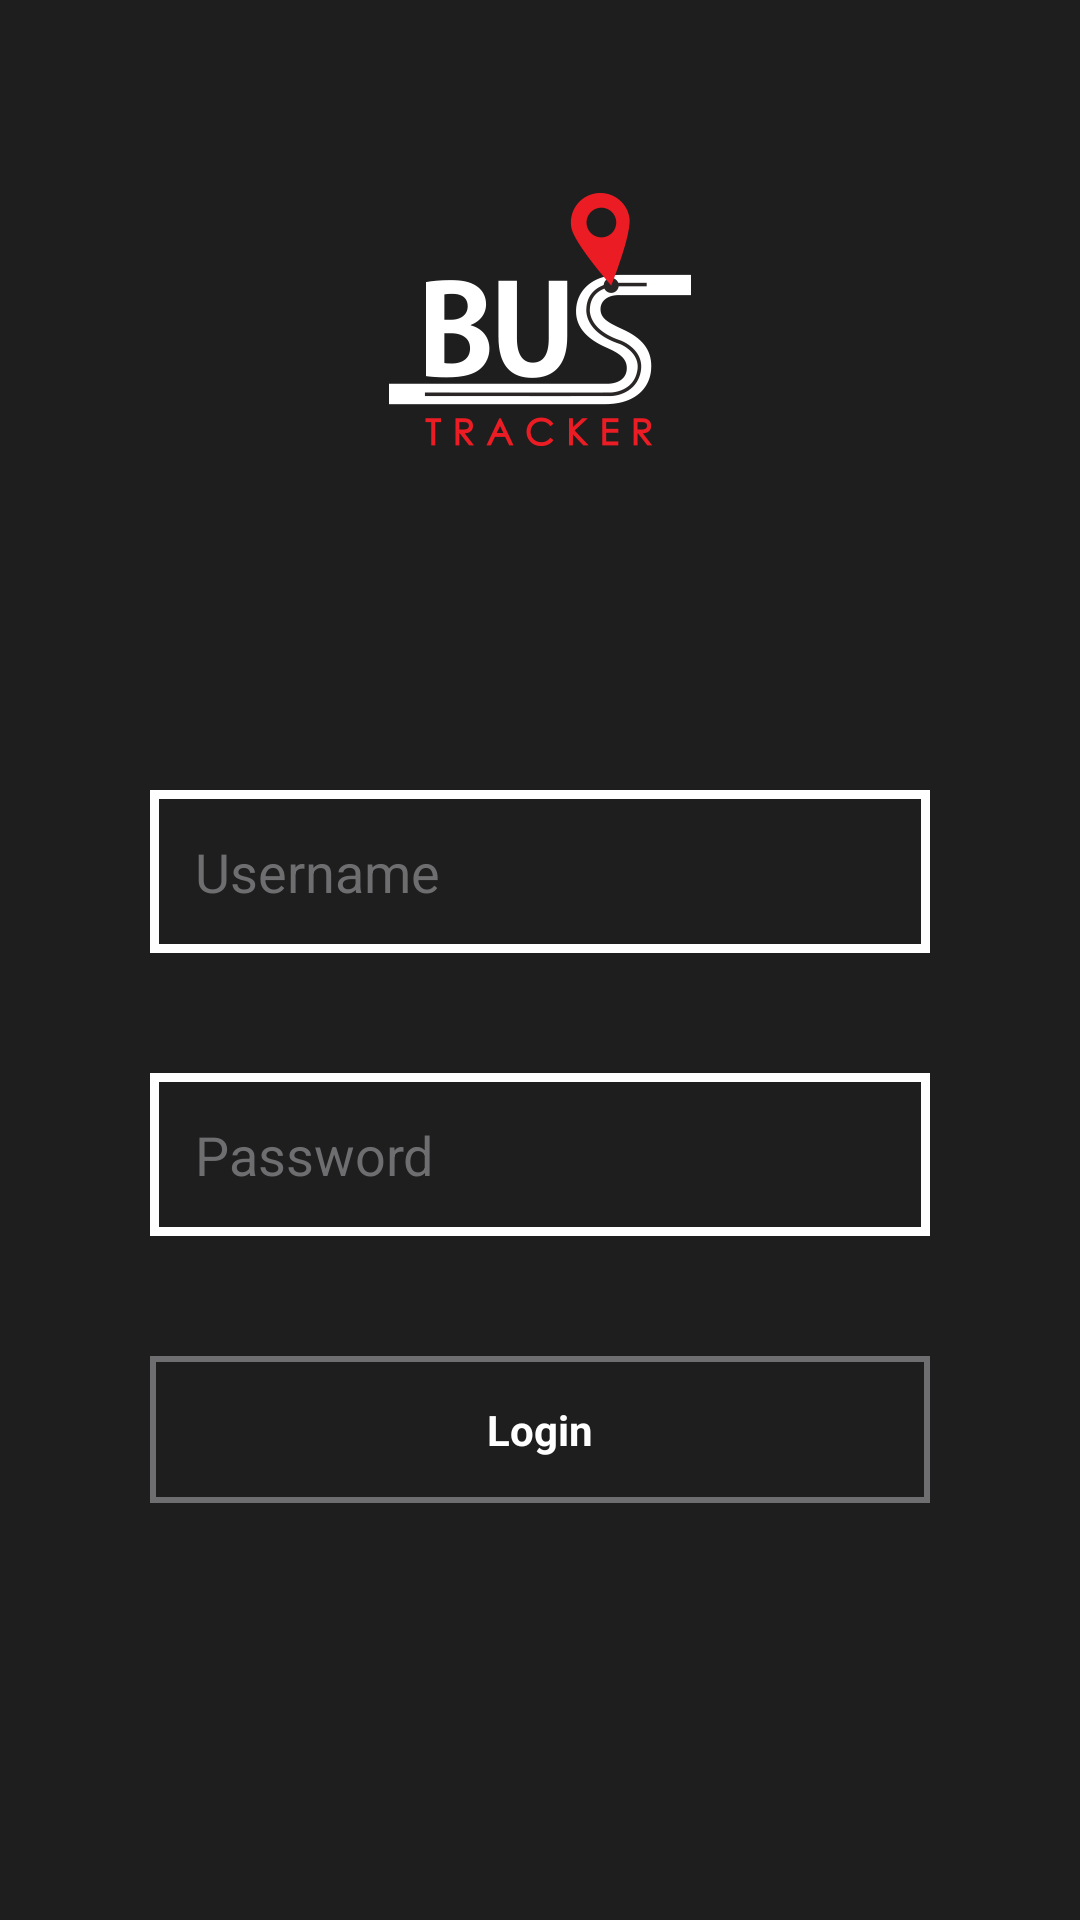

The Android layout XML behind this screen, and the referenced resources:
<!-- AndroidManifest.xml: activity theme Theme.NoActionBar -->
<!-- res/layout/activity_login.xml -->
<LinearLayout xmlns:android="http://schemas.android.com/apk/res/android"
    xmlns:tools="http://schemas.android.com/tools"
    android:layout_width="match_parent"
    android:layout_height="match_parent"
    android:orientation="vertical"
    android:background="#1e1e1e">

    <LinearLayout
        android:layout_width="match_parent"
        android:layout_height="0dp"
        android:layout_weight="1"
        android:orientation="vertical"
        android:gravity="center">

        <ImageView
            android:layout_width="wrap_content"
            android:layout_height="wrap_content"
            android:src="@drawable/login_ic"/>
    </LinearLayout>

    <LinearLayout
        android:layout_width="match_parent"
        android:layout_height="0dp"
        android:layout_weight="2"
        android:orientation="vertical"
        android:padding="50dp">

        <EditText
            android:id="@+id/username"
            android:layout_width="match_parent"
            android:layout_height="wrap_content"
            android:padding="15dp"
            android:hint="Username"
            android:textColorHint="#6e6d70"
            android:textColor="#6e6d70"
            android:layout_marginBottom="40dp"
            android:singleLine="true"
            android:imeOptions="actionNext"
            android:background="@drawable/login_edittext_border"/>

        <EditText
            android:id="@+id/password"
            android:layout_width="match_parent"
            android:layout_height="wrap_content"
            android:padding="15dp"
            android:hint="Password"
            android:textColorHint="#6e6d70"
            android:textColor="#6e6d70"
            android:layout_marginBottom="40dp"
            android:singleLine="true"
            android:imeOptions="actionGo"
            android:background="@drawable/login_edittext_border"/>

        <TextView
            android:id="@+id/login_bt"
            android:layout_width="match_parent"
            android:layout_height="wrap_content"
            android:padding="15dp"
            android:textColor="#ffffff"
            android:text="Login"
            android:textStyle="bold"
            android:background="@drawable/login_bt_border"
            android:gravity="center"/>

    </LinearLayout>

</LinearLayout>
<!-- resources referenced by this layout -->
<resources>
  <!-- drawable login_bt_border (drawable-xxhdpi) -->
  <?xml version="1.0" encoding="utf-8"?>
  <shape
      xmlns:android="http://schemas.android.com/apk/res/android"
      android:shape="rectangle">
  
      <stroke
          android:color="#6e6d70"
          android:width="2dp"/>
  
  </shape>
  <!-- drawable login_edittext_border (drawable-xxhdpi) -->
  <?xml version="1.0" encoding="utf-8"?>
  <shape
      xmlns:android="http://schemas.android.com/apk/res/android"
      android:shape="rectangle">
  
      <stroke
          android:color="#ffffff"
          android:width="3dp"/>
  
  </shape>
  <!-- drawable login_ic: png bitmap (drawable-xxhdpi, 12919 bytes) -->
  <style name="Theme.NoActionBar" parent="@style/Theme.AppCompat">
          <item name="windowActionBar">false</item>
          <item name="android:windowNoTitle">true</item>
      </style>
</resources>
